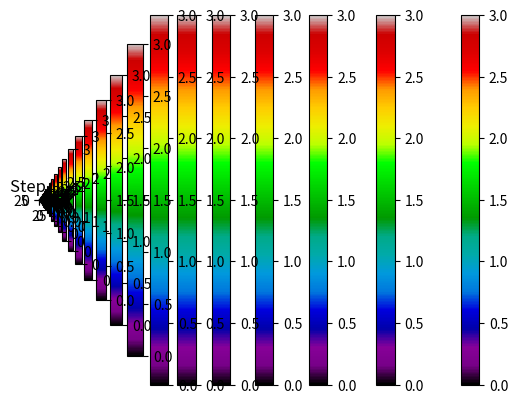

Here is the Python script that generated this plot:
import numpy as np
import matplotlib.pyplot as plt
import random

# Definimos las constantes y parámetros del modelo
GRID_SIZE = 50  # Tamaño de la cuadrícula
INITIAL_COLORS = [1, 2, 3, 0]  # Red, Green, Blue, Black
SWAP_RATE_EXPONENT = 0.33
REPRODUCE_RATE_EXPONENT = 0.33
SELECT_RATE_EXPONENT = 0.33

def initialize_grid(size):
    return np.random.choice(INITIAL_COLORS, (size, size))

def rate_from_exponent(exponent):
    return 10 ** exponent

def swap_rate():
    return rate_from_exponent(SWAP_RATE_EXPONENT)

def reproduce_rate():
    return rate_from_exponent(REPRODUCE_RATE_EXPONENT)

def select_rate():
    return rate_from_exponent(SELECT_RATE_EXPONENT)

def percentage(rate):
    return 100 * rate / (swap_rate() + reproduce_rate() + select_rate())

def get_neighbors4(grid, x, y):
    neighbors = []
    if x > 0:
        neighbors.append((x-1, y))
    if x < grid.shape[0] - 1:
        neighbors.append((x+1, y))
    if y > 0:
        neighbors.append((x, y-1))
    if y < grid.shape[1] - 1:
        neighbors.append((x, y+1))
    return neighbors

def swap(grid, x, y, target):
    tx, ty = target
    grid[x, y], grid[tx, ty] = grid[tx, ty], grid[x, y]

def reproduce(grid, x, y, target):
    tx, ty = target
    if grid[tx, ty] == 0:
        grid[tx, ty] = grid[x, y]
    elif grid[x, y] == 0:
        grid[x, y] = grid[tx, ty]

def select(grid, x, y, target):
    tx, ty = target
    if beat(grid[x, y], grid[tx, ty]):
        grid[tx, ty] = 0
    elif beat(grid[tx, ty], grid[x, y]):
        grid[x, y] = 0

def beat(color1, color2):
    return (color1 == 1 and color2 == 2) or (color1 == 2 and color2 == 3) or (color1 == 3 and color2 == 1)

def run_simulation(grid, steps):
    for _ in range(steps):
        repetitions = grid.size // 3
        events = [0] * np.random.poisson(repetitions * swap_rate()) + \
                 [1] * np.random.poisson(repetitions * reproduce_rate()) + \
                 [2] * np.random.poisson(repetitions * select_rate())
        random.shuffle(events)
        
        for event in events:
            x, y = random.randint(0, GRID_SIZE-1), random.randint(0, GRID_SIZE-1)
            neighbors = get_neighbors4(grid, x, y)
            if not neighbors:
                continue
            target = random.choice(neighbors)
            if event == 0:
                swap(grid, x, y, target)
            elif event == 1:
                reproduce(grid, x, y, target)
            elif event == 2:
                select(grid, x, y, target)

def plot_grid(grid, step):
    plt.imshow(grid, cmap='nipy_spectral', interpolation='nearest')
    plt.title(f'Step {step}')
    plt.colorbar()
    plt.show()

# Inicializamos el grid y ejecutamos la simulación
grid = initialize_grid(GRID_SIZE)
steps = 100  # Número de pasos de la simulación

for step in range(steps):
    run_simulation(grid, 1)
    plot_grid(grid, step)
